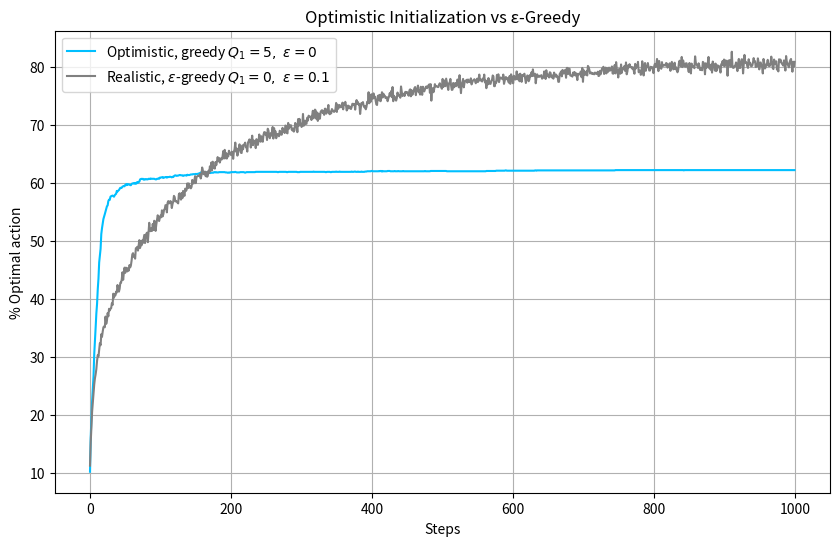

Generate this figure with matplotlib:
import numpy as np
import matplotlib.pyplot as plt

# Constants
k = 10 
n_steps = 1000
n_runs = 2000

def run_bandit(Q1, epsilon, alpha = None): 
    optimal_action_counts = np.zeros(n_steps)

    for _ in range(n_runs):
        q_true = np.random.normal(0, 1, k)
        best_action = np.argmax(q_true)

        Q = np.ones(k) * Q1 # this marks the initial point, from which the agent starts
        N = np.zeros(k) # intialize the count array for each arm

        action_counts = [] 

        for t in range(n_steps): # for each time step,
            # epsilon greedy approach (epsilon = 0 counts as well)
            if np.random.rand() < epsilon:
                action = np.random.randint(k)
            else: 
                action = np.argmax(Q)

            reward = np.random.normal(q_true[action], 1)

            N[action] += 1

            if alpha is None:
                Q[action] += (reward - Q[action]) / N[action] # Sample Average Method
            else: 
                Q[action] += (alpha) * (reward - Q[action]) # Constant step size Method

            action_counts.append(int(action == best_action))

        optimal_action_counts += np.array(action_counts)
    
    return optimal_action_counts / n_runs * 100

# run both agents
opt_greedy = run_bandit(Q1 = 1, epsilon=0.0)
eps_greedy = run_bandit(Q1 = 0, epsilon=0.1)

# Plot
plt.figure(figsize=(10, 6))
plt.plot(opt_greedy, label=r'Optimistic, greedy $Q_1=5,\ \epsilon=0$', color='deepskyblue')
plt.plot(eps_greedy, label=r'Realistic, $\epsilon$-greedy $Q_1=0,\ \epsilon=0.1$', color='gray')
plt.xlabel("Steps")
plt.ylabel("% Optimal action")
plt.title("Optimistic Initialization vs ε-Greedy")
plt.legend()
plt.grid()
plt.show()
